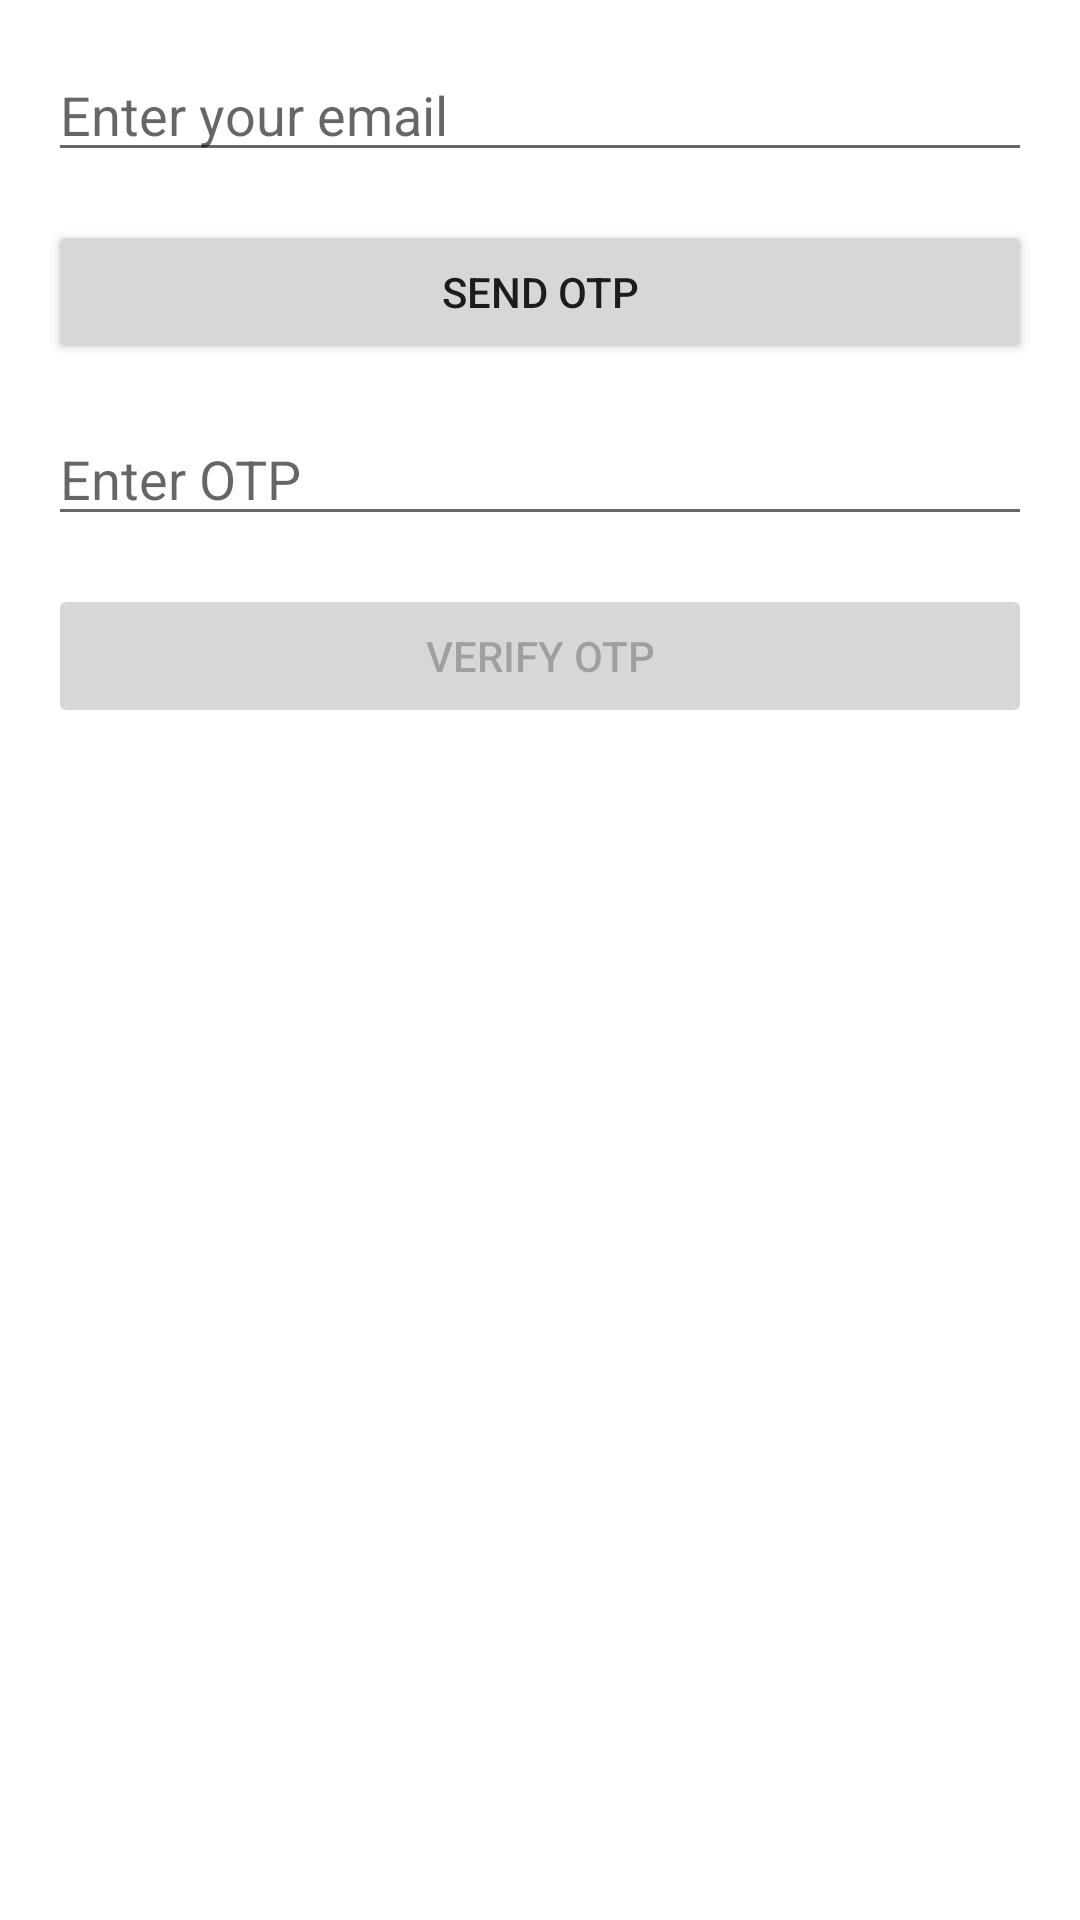

This screen was rendered from an Android layout file. Write that file and the resources it references.
<!-- AndroidManifest.xml: application theme Theme.TwoFactorAuthenticationDemo -->
<!-- res/layout/activity_main.xml -->
<?xml version="1.0" encoding="utf-8"?>
<LinearLayout
    xmlns:android="http://schemas.android.com/apk/res/android"
    android:layout_width="match_parent"
    android:layout_height="match_parent"
    android:orientation="vertical"
    android:padding="16dp">

    <EditText
        android:id="@+id/emailInput"
        android:layout_width="match_parent"
        android:layout_height="wrap_content"
        android:hint="Enter your email"
        android:inputType="textEmailAddress"/>

    <Button
        android:id="@+id/sendOtpButton"
        android:layout_width="match_parent"
        android:layout_height="wrap_content"
        android:text="Send OTP"
        android:layout_marginTop="16dp"/>

    <EditText
        android:id="@+id/otpInput"
        android:layout_width="match_parent"
        android:layout_height="wrap_content"
        android:hint="Enter OTP"
        android:inputType="number"
        android:layout_marginTop="16dp"/>

    <Button
        android:id="@+id/verifyOtpButton"
        android:layout_width="match_parent"
        android:layout_height="wrap_content"
        android:text="Verify OTP"
        android:enabled="false"
        android:layout_marginTop="16dp"/>

    <TextView
        android:id="@+id/statusText"
        android:layout_width="match_parent"
        android:layout_height="wrap_content"
        android:text=""
        android:layout_marginTop="16dp"
        android:textSize="16sp"
        android:textColor="@android:color/holo_red_dark"/>

</LinearLayout>
<!-- resources referenced by this layout -->
<resources>
  <style name="Theme.TwoFactorAuthenticationDemo" parent="Theme.MaterialComponents.DayNight.DarkActionBar">
          
          <item name="colorPrimary">@color/purple_500</item>
          <item name="colorPrimaryVariant">@color/purple_700</item>
          <item name="colorOnPrimary">@color/white</item>
          
          <item name="colorSecondary">@color/teal_200</item>
          <item name="colorSecondaryVariant">@color/teal_700</item>
          <item name="colorOnSecondary">@color/black</item>
          
          <item name="android:statusBarColor">?attr/colorPrimaryVariant</item>
          
      </style>
  <!-- not gathered from this repository: default colours our renderer supplied (Android Studio template values) -->
  <color name="purple_500">#FF6200EE</color>
  <color name="purple_700">#FF3700B3</color>
  <color name="teal_200">#FF03DAC5</color>
  <color name="teal_700">#FF018786</color>
  <color name="black">#FF000000</color>
  <color name="white">#FFFFFFFF</color>
</resources>
